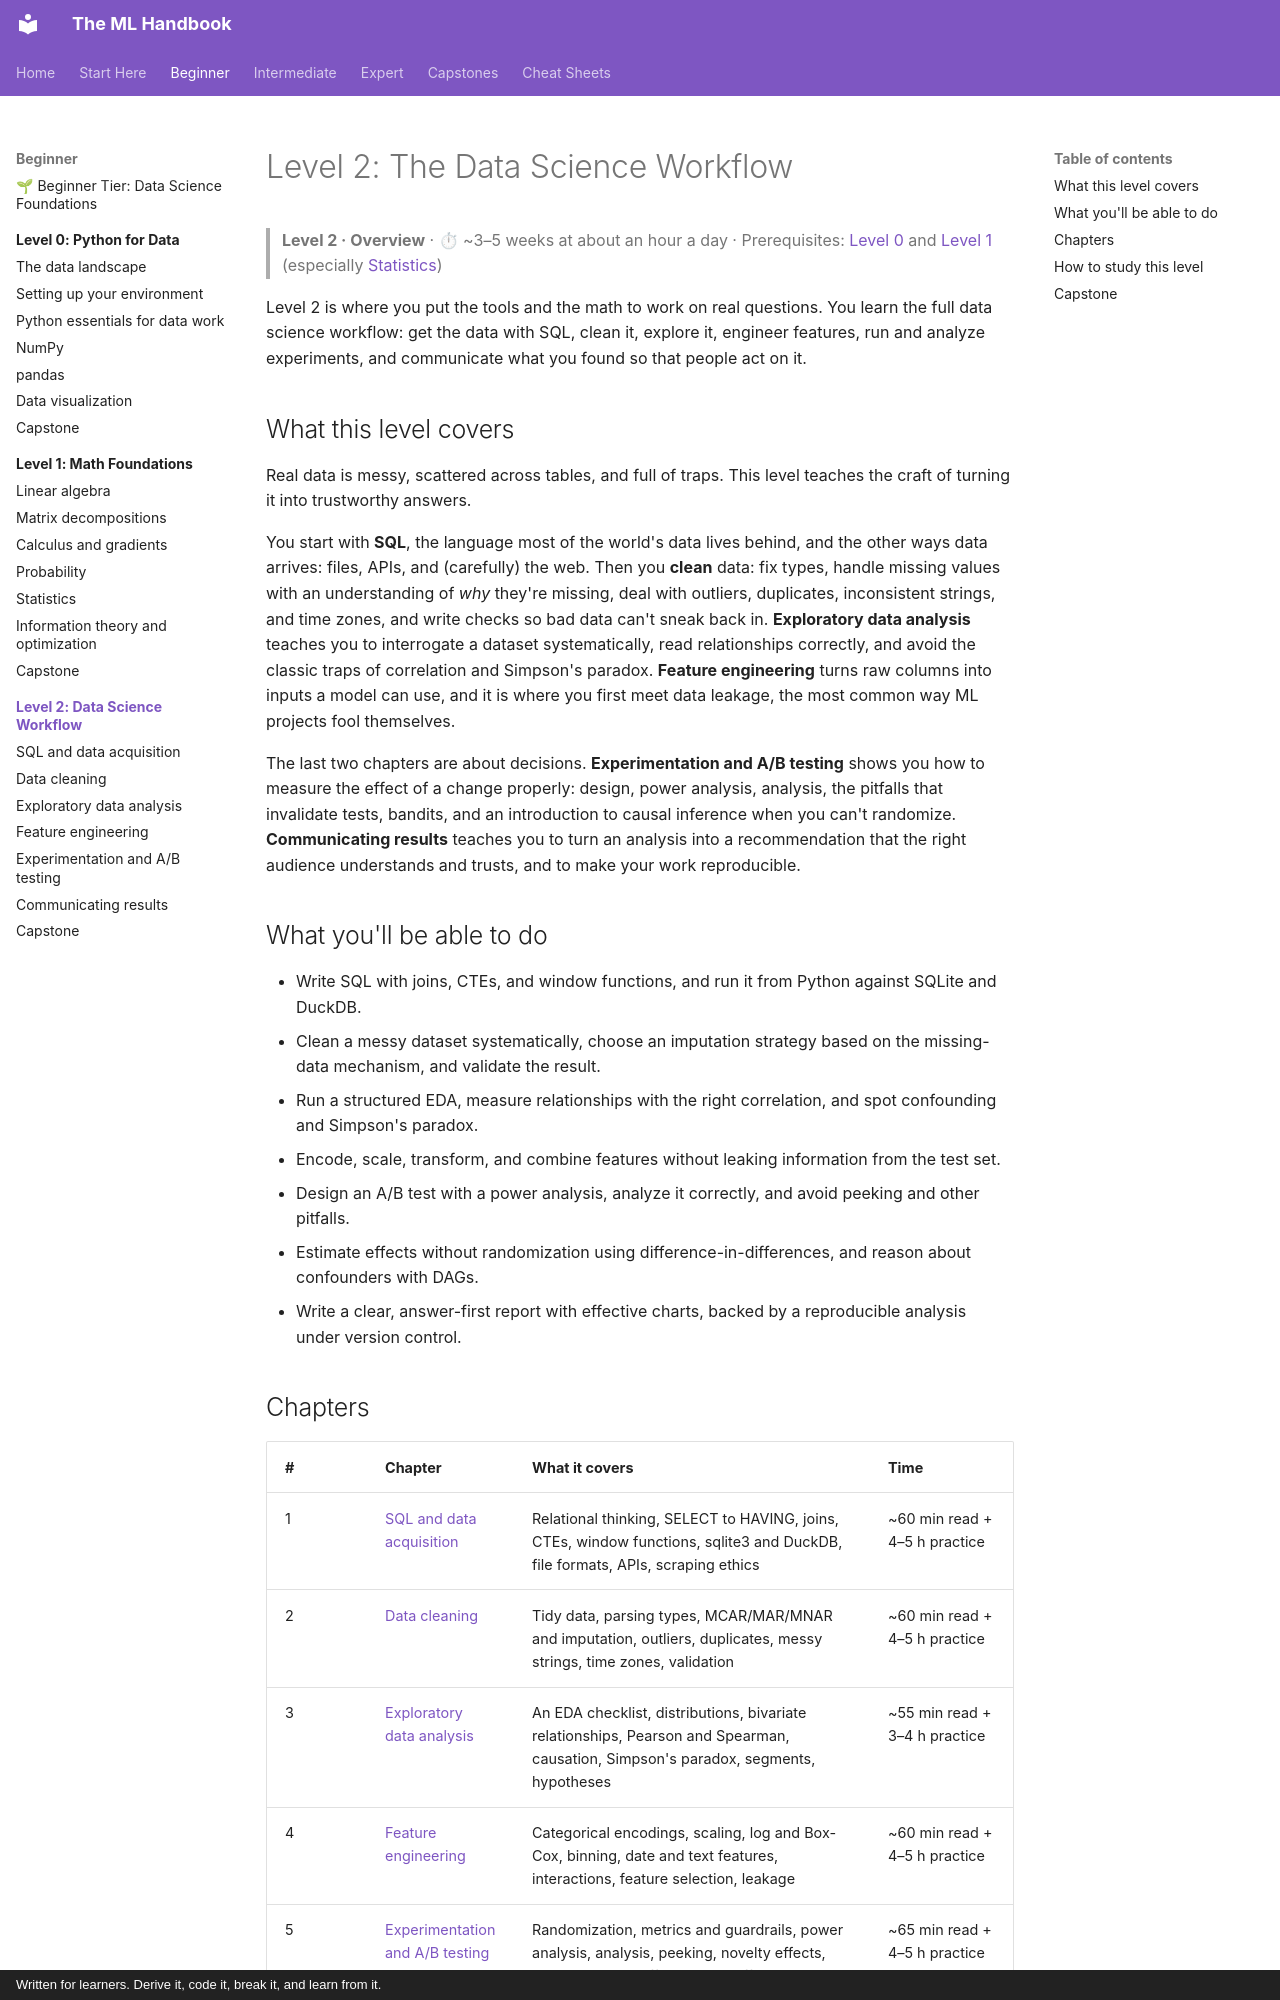

repository: astroboy1183/ml-handbook · page: chapters/02-data-science-workflow/index.html · generator: mkdocs · copyright: Written for learners. Derive it, code it, break it, and learn from it.

# Level 2: The Data Science Workflow

> **Level 2 · Overview** · ⏱ ~3–5 weeks at about an hour a day · Prerequisites: [Level 0](../00-python-for-data/index.md) and [Level 1](../01-math-foundations/index.md) (especially [Statistics](../01-math-foundations/05-statistics.md))

Level 2 is where you put the tools and the math to work on real questions. You learn the full data science workflow: get the data with SQL, clean it, explore it, engineer features, run and analyze experiments, and communicate what you found so that people act on it.

## What this level covers

Real data is messy, scattered across tables, and full of traps. This level teaches the craft of turning it into trustworthy answers.

You start with **SQL**, the language most of the world's data lives behind, and the other ways data arrives: files, APIs, and (carefully) the web. Then you **clean** data: fix types, handle missing values with an understanding of *why* they're missing, deal with outliers, duplicates, inconsistent strings, and time zones, and write checks so bad data can't sneak back in. **Exploratory data analysis** teaches you to interrogate a dataset systematically, read relationships correctly, and avoid the classic traps of correlation and Simpson's paradox. **Feature engineering** turns raw columns into inputs a model can use, and it is where you first meet data leakage, the most common way ML projects fool themselves.

The last two chapters are about decisions. **Experimentation and A/B testing** shows you how to measure the effect of a change properly: design, power analysis, analysis, the pitfalls that invalidate tests, bandits, and an introduction to causal inference when you can't randomize. **Communicating results** teaches you to turn an analysis into a recommendation that the right audience understands and trusts, and to make your work reproducible.

## What you'll be able to do

- Write SQL with joins, CTEs, and window functions, and run it from Python against SQLite and DuckDB.
- Clean a messy dataset systematically, choose an imputation strategy based on the missing-data mechanism, and validate the result.
- Run a structured EDA, measure relationships with the right correlation, and spot confounding and Simpson's paradox.
- Encode, scale, transform, and combine features without leaking information from the test set.
- Design an A/B test with a power analysis, analyze it correctly, and avoid peeking and other pitfalls.
- Estimate effects without randomization using difference-in-differences, and reason about confounders with DAGs.
- Write a clear, answer-first report with effective charts, backed by a reproducible analysis under version control.
